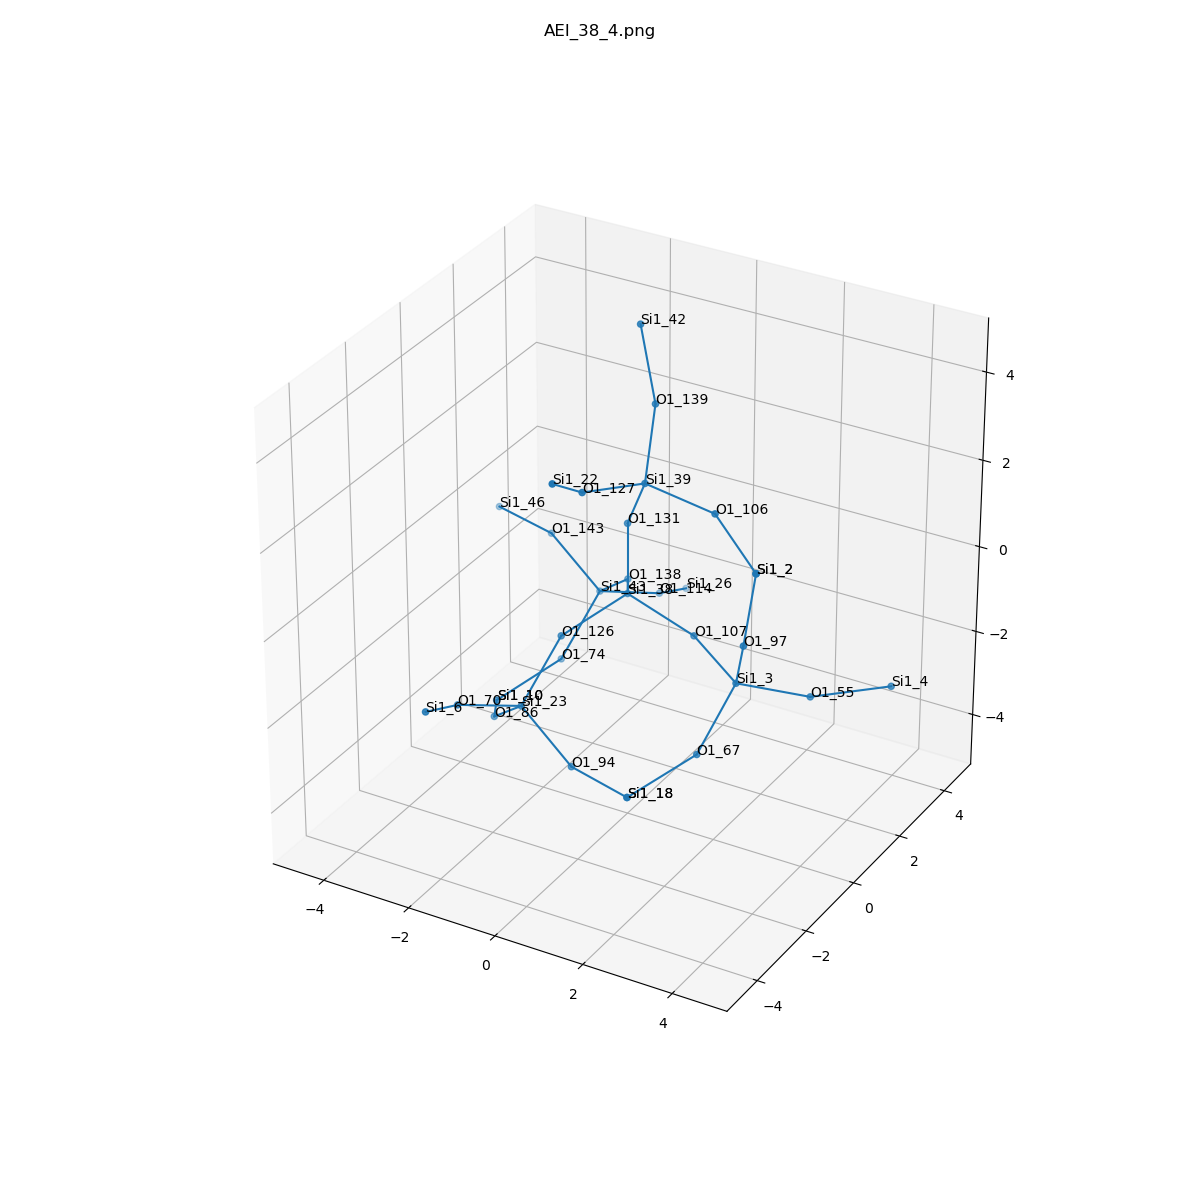

The file beside this chart, header and first rows:
, neighbor_num, isite, atom, x, y, z, front_index
0, 0, 38, Si1, 0.0, 0.0, 0.0, 
1, 1, 131, O1, 0.0, 0.0, 1.609, 0.0
2, 1, 126, O1, -0.7604, -1.312, -0.5376, 0.0
3, 1, 138, O1, -0.7534, 1.317, -0.5349, 0.0
4, 1, 107, O1, 1.519, 1.1102230246251565e-16, -0.5359, 0.0
5, 2, 39, Si1, 0.6988, -0.5329, 2.958, 1.0
6, 2, 23, Si1, -1.117, -2.28, -1.772, 2.0
7, 2, 43, Si1, -1.831, 2.038, -1.49, 3.0
8, 2, 3, Si1, 2.901, -0.7727, -0.8218, 4.0
9, 3, 127, O1, 0.1471, -2.004, 3.304, 5.0
10, 3, 106, O1, 2.295, -0.5915, 2.747, 5.0
11, 3, 139, O1, 0.3579, 0.4698, 4.169, 5.0
12, 3, 86, O1, -2.195, -1.56, -2.727, 6.0
13, 3, 94, O1, 0.2181, -2.595, -2.614, 6.0
14, 3, 70, O1, -1.738, -3.657, -1.213, 6.0
15, 3, 143, O1, -3.166, 2.353, -0.6486, 7.0
16, 3, 74, O1, -2.188, 1.07, -2.725, 7.0
17, 3, 114, O1, -1.21, 3.414, -2.05, 7.0
18, 3, 55, O1, 4, 0.2776, -1.353, 8.0
19, 3, 97, O1, 3.427, -1.457, 0.5373, 8.0
20, 3, 67, O1, 2.665, -1.908, -1.938, 8.0
21, 4, 22, Si1, 0.2874, -3.351, 4.172, 9.0
22, 4, 2, Si1, 3.599, -1.305, 2.131, 10.0
23, 4, 42, Si1, -0.1383, 0.7468, 5.676, 11.0
24, 4, 10, Si1, -2.948, -0.2424, -3.262, 12.0
25, 4, 18, Si1, 1.757, -3.066, -2.593, 13.0
26, 4, 6, Si1, -1.554, -5.113, -0.5511, 14.0
27, 4, 46, Si1, -4.705, 2.823, -0.6697, 15.0
28, 4, 10, Si1, -2.948, -0.2424, -3.262, 16.0
29, 4, 26, Si1, -1.394, 4.87, -2.711, 17.0
30, 4, 4, Si1, 5.395, 1.037, -1.085, 18.0
31, 4, 2, Si1, 3.599, -1.305, 2.131, 19.0
32, 4, 18, Si1, 1.757, -3.066, -2.593, 20.0
